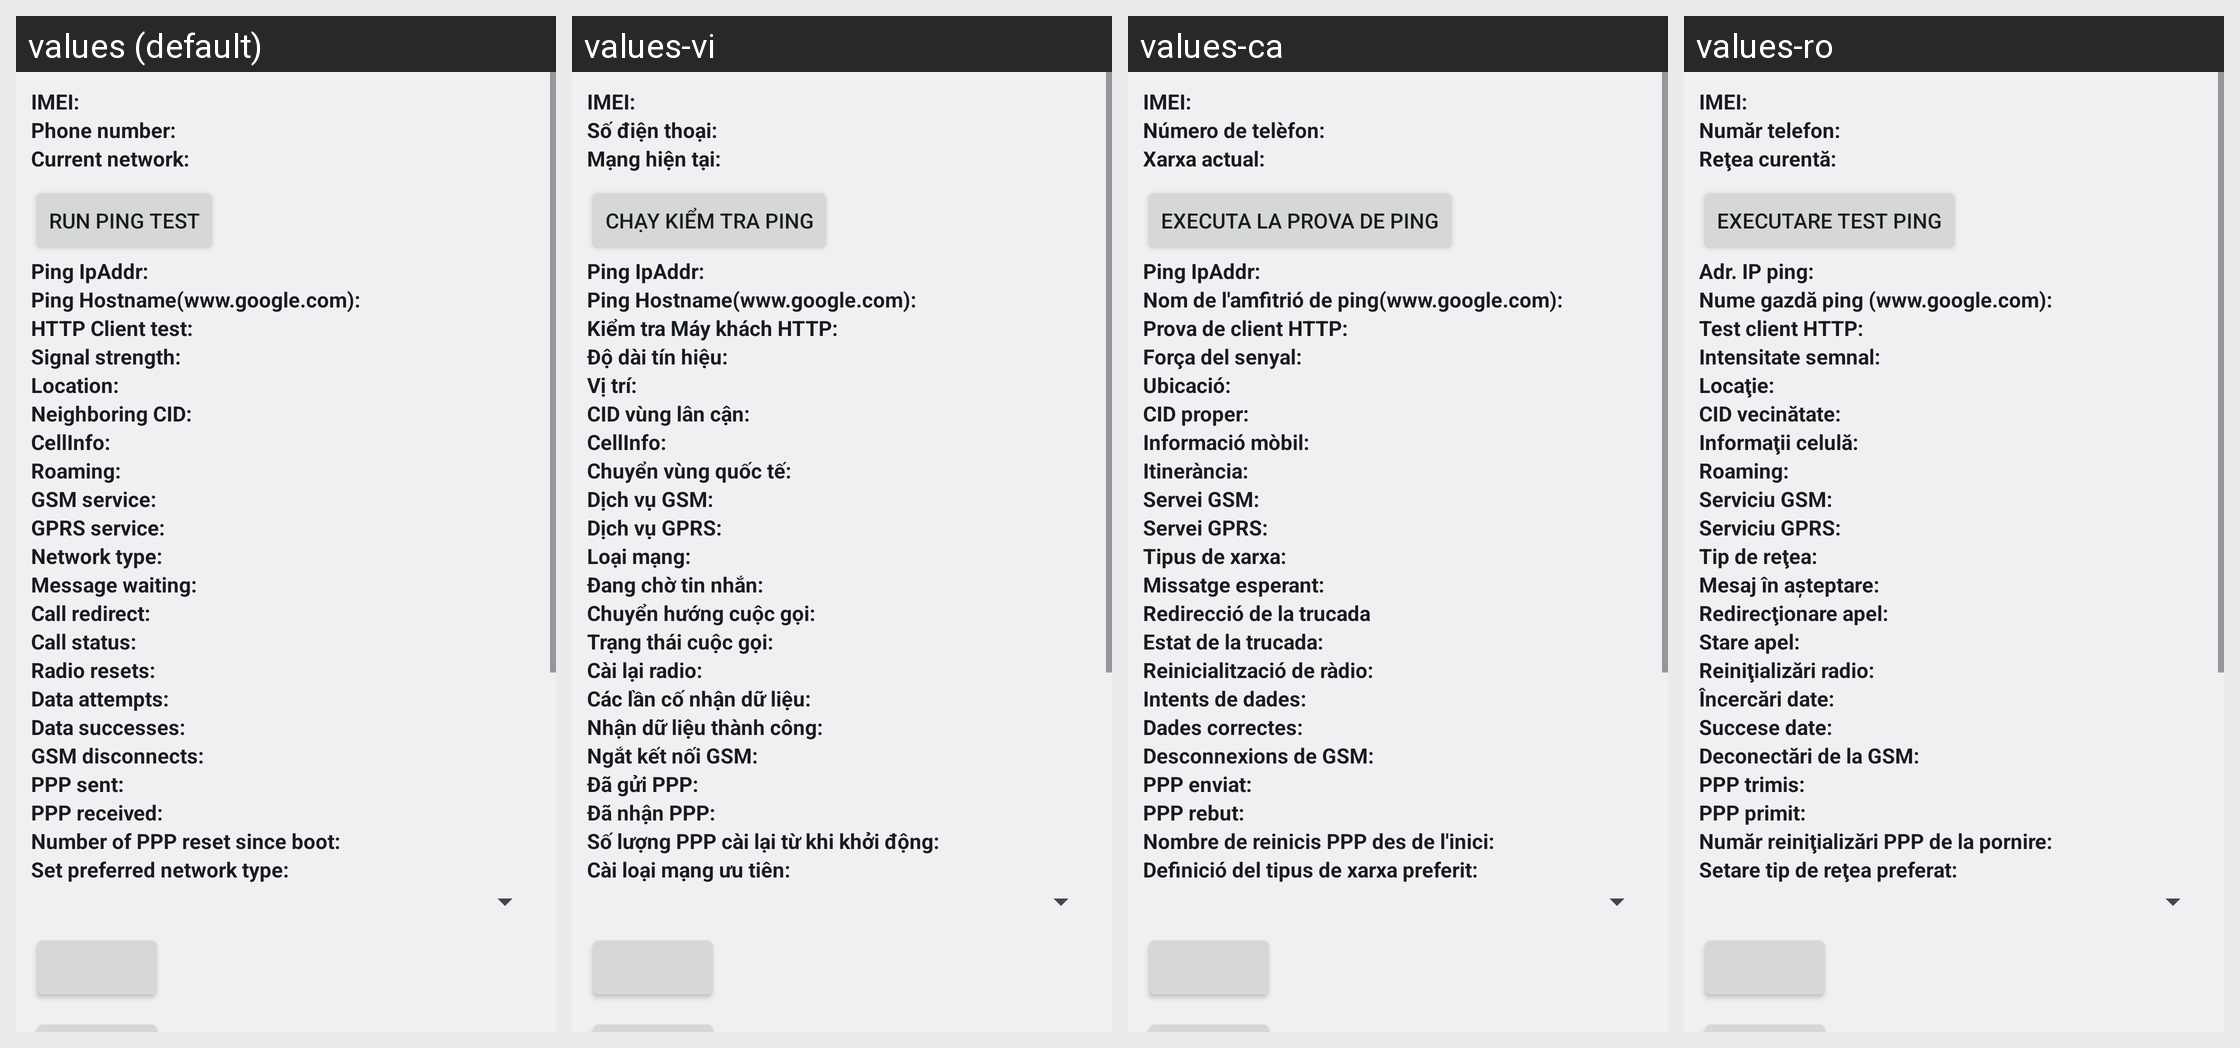

The same Android screen rendered under several of its app's locales, left to right. List the strings drawn on it with the default value and each locale's translation.
Android screen res/layout/radio_info.xml rendered under 4 locales, left to right: values (default), values-vi, values-ca, values-ro. Device: Nexus 5 (rendered at 1080×1920; each locale shown at half size, 540×960, under a caption strip naming it); theme Theme.Holo.
Other locales in the repository, not shown: values-af, values-am, values-ar, values-bs, values-cs, values-da, values-de, values-en, values-en-rCA, values-en-rGB, values-es, values-es-rES, values-es-rUS, values-et, values-eu, values-fa, values-fi, values-fr, values-fr-rCA, values-gl, values-hr, values-hu, values-in, values-is, values-it, values-iw, values-ja, values-jv, values-kk, values-ko, values-lt, values-lv, values-mk, values-ms, values-nb, values-nl, values-pl, values-pt, values-pt-rBR, values-pt-rPT, values-rm, values-ru, values-sk, values-sl, values-sq, values-sr, values-su, values-sv, values-sw, values-tl, values-tr, values-uk, values-zh-rCN, values-zh-rHK, values-zh-rTW, values-zu, values-zz-rZZ.
Strings drawn on this screen, with the default value and each locale's value (text and hints the layout hard-codes, and strings that could not be matched under every locale, appear in the picture but are not listed):

radio_info_imei_label
  values: IMEI:
  values-vi: IMEI:
  values-ca: IMEI:
  values-ro: IMEI:

radio_info_phone_number_label
  values: Phone number:
  values-vi: Số điện thoại:
  values-ca: Número de telèfon:
  values-ro: Număr telefon:

radio_info_current_network_label
  values: Current network:
  values-vi: Mạng hiện tại:
  values-ca: Xarxa actual:
  values-ro: Reţea curentă:

ping_test_label
  values: Run ping test
  values-vi: Chạy kiểm tra ping
  values-ca: Executa la prova de ping
  values-ro: Executare test ping

radio_info_ping_ipaddr
  values: Ping IpAddr:
  values-vi: Ping IpAddr:
  values-ca: Ping IpAddr:
  values-ro: Adr. IP ping:

radio_info_ping_hostname
  values: Ping Hostname(www.google.com):
  values-vi: Ping Hostname(www.google.com):
  values-ca: Nom de l'amfitrió de ping(www.google.com):
  values-ro: Nume gazdă ping (www.google.com):

radio_info_http_client_test
  values: HTTP Client test:
  values-vi: Kiểm tra Máy khách HTTP:
  values-ca: Prova de client HTTP:
  values-ro: Test client HTTP:

radio_info_signal_strength_label
  values: Signal strength:
  values-vi: Độ dài tín hiệu:
  values-ca: Força del senyal:
  values-ro: Intensitate semnal:

radio_info_signal_location_label
  values: Location:
  values-vi: Vị trí:
  values-ca: Ubicació:
  values-ro: Locaţie:

radio_info_neighboring_location_label
  values: Neighboring CID:
  values-vi: CID vùng lân cận:
  values-ca: CID proper:
  values-ro: CID vecinătate:

radio_info_cellinfo_label
  values: CellInfo:
  values-vi: CellInfo:
  values-ca: Informació mòbil:
  values-ro: Informaţii celulă:

radio_info_roaming_label
  values: Roaming:
  values-vi: Chuyển vùng quốc tế:
  values-ca: Itinerància:
  values-ro: Roaming:

radio_info_gsm_service_label
  values: GSM service:
  values-vi: Dịch vụ GSM:
  values-ca: Servei GSM:
  values-ro: Serviciu GSM:

radio_info_gprs_service_label
  values: GPRS service:
  values-vi: Dịch vụ GPRS:
  values-ca: Servei GPRS:
  values-ro: Serviciu GPRS:

radio_info_network_type_label
  values: Network type:
  values-vi: Loại mạng:
  values-ca: Tipus de xarxa:
  values-ro: Tip de reţea:

radio_info_message_waiting_label
  values: Message waiting:
  values-vi: Đang chờ tin nhắn:
  values-ca: Missatge esperant:
  values-ro: Mesaj în aşteptare:

radio_info_call_redirect_label
  values: Call redirect:
  values-vi: Chuyển hướng cuộc gọi:
  values-ca: Redirecció de la trucada
  values-ro: Redirecţionare apel:

radio_info_call_status_label
  values: Call status:
  values-vi: Trạng thái cuộc gọi:
  values-ca: Estat de la trucada:
  values-ro: Stare apel:

radio_info_radio_resets_label
  values: Radio resets:
  values-vi: Cài lại radio:
  values-ca: Reinicialització de ràdio:
  values-ro: Reiniţializări radio:

radio_info_data_attempts_label
  values: Data attempts:
  values-vi: Các lần cố nhận dữ liệu:
  values-ca: Intents de dades:
  values-ro: Încercări date:

radio_info_data_successes_label
  values: Data successes:
  values-vi: Nhận dữ liệu thành công:
  values-ca: Dades correctes:
  values-ro: Succese date:

radio_info_gsm_disconnects_label
  values: GSM disconnects:
  values-vi: Ngắt kết nối GSM:
  values-ca: Desconnexions de GSM:
  values-ro: Deconectări de la GSM:

radio_info_ppp_sent_label
  values: PPP sent:
  values-vi: Đã gửi PPP:
  values-ca: PPP enviat:
  values-ro: PPP trimis:

radio_info_ppp_received_label
  values: PPP received:
  values-vi: Đã nhận PPP:
  values-ca: PPP rebut:
  values-ro: PPP primit:

radio_info_ppp_resets_label
  values: Number of PPP reset since boot:
  values-vi: Số lượng PPP cài lại từ khi khởi động:
  values-ca: Nombre de reinicis PPP des de l'inici:
  values-ro: Număr reiniţializări PPP de la pornire:

radio_info_set_perferred_label
  values: Set preferred network type:
  values-vi: Cài loại mạng ưu tiên:
  values-ca: Definició del tipus de xarxa preferit:
  values-ro: Setare tip de reţea preferat:
